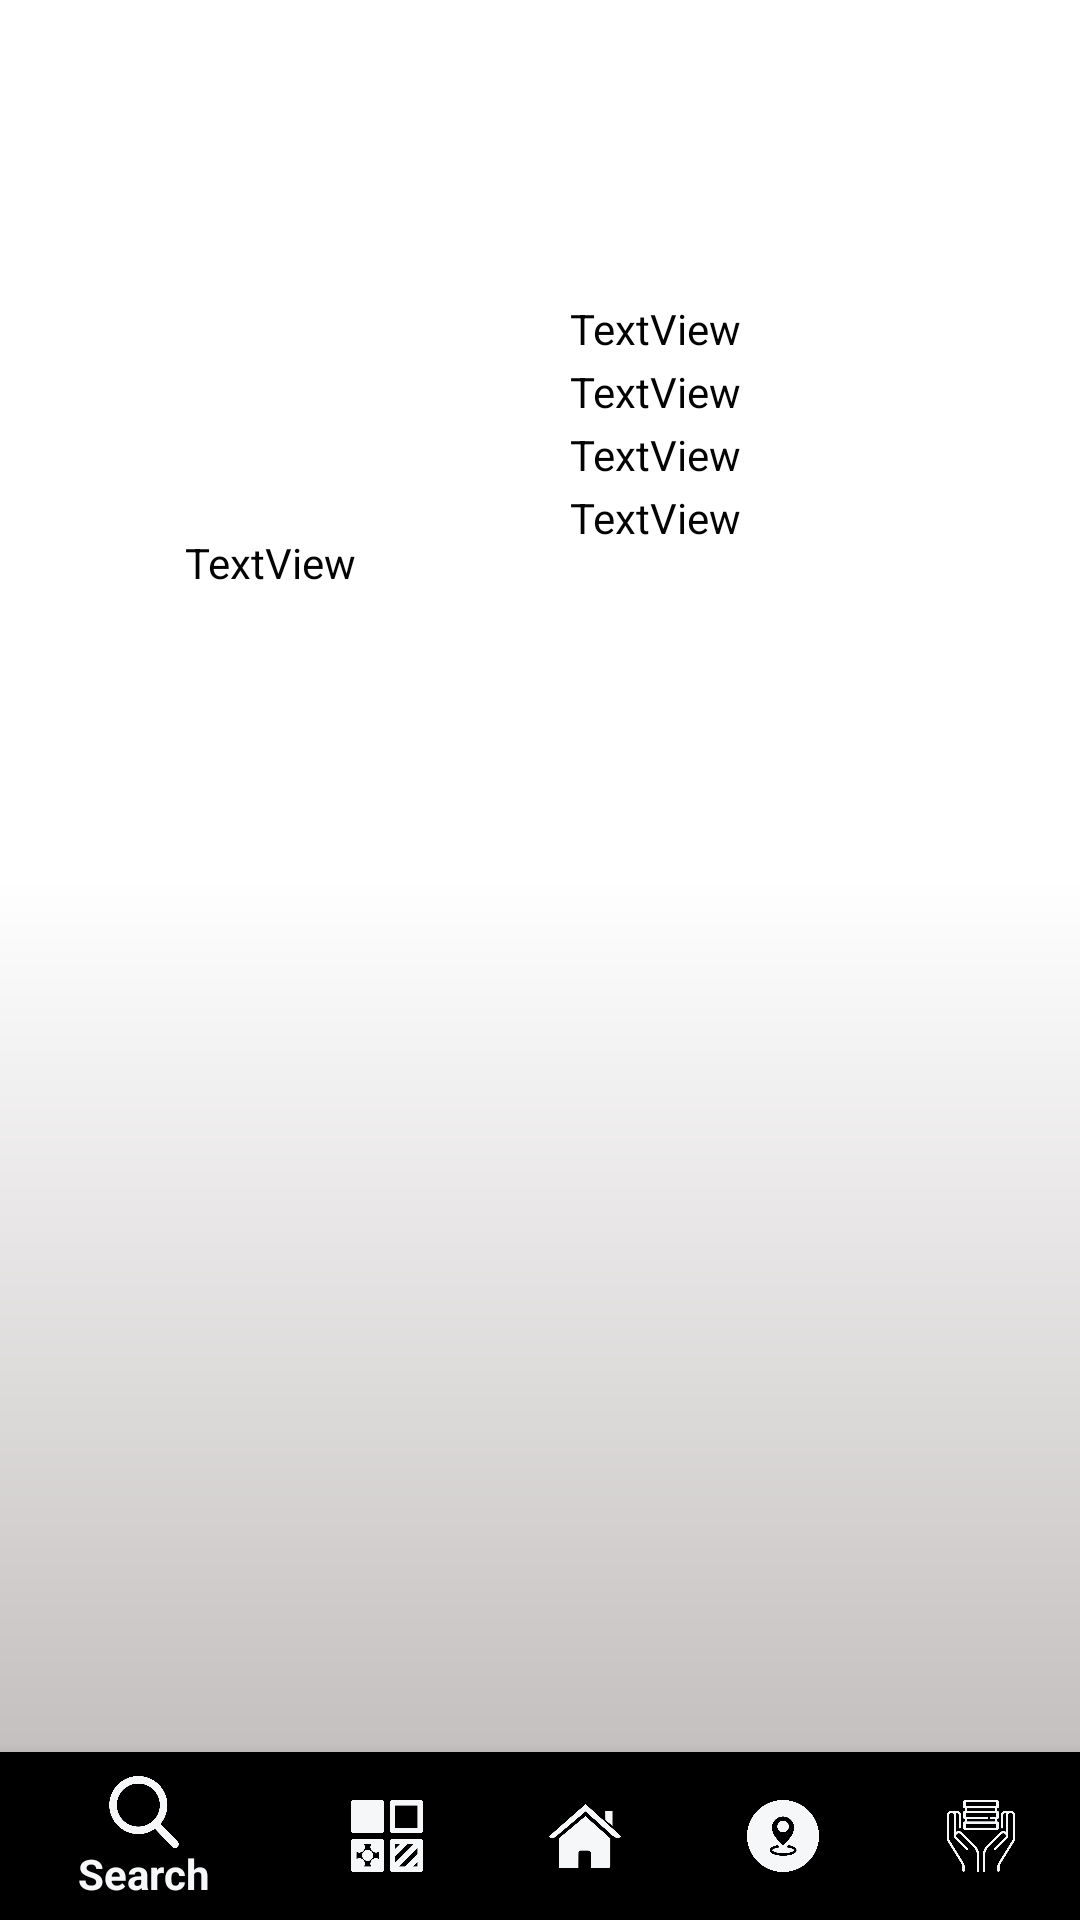

Layout XML and referenced resources for this Android screen:
<!-- AndroidManifest.xml: application theme AppTheme -->
<!-- res/layout/activity_gslocation.xml -->
<?xml version="1.0" encoding="utf-8"?>
<android.support.constraint.ConstraintLayout xmlns:android="http://schemas.android.com/apk/res/android"
    xmlns:app="http://schemas.android.com/apk/res-auto"
    xmlns:tools="http://schemas.android.com/tools"
    android:layout_width="match_parent"
    android:layout_height="match_parent"
    tools:context="com.example.yad.gamereservation.gslocation">

    <FrameLayout
        android:id="@+id/rootLayout"
        android:layout_width="0dp"
        android:layout_height="0dp"
        android:orientation="vertical"
        tools:layout_constraintTop_creator="1"
        tools:layout_constraintRight_creator="1"
        tools:layout_constraintBottom_creator="1"
        app:layout_constraintBottom_toTopOf="@+id/navigation"
        android:layout_marginStart="0dp"
        android:layout_marginEnd="0dp"
        app:layout_constraintRight_toRightOf="parent"
        android:layout_marginTop="0dp"
        tools:layout_constraintLeft_creator="1"
        android:layout_marginBottom="0dp"
        app:layout_constraintLeft_toLeftOf="parent"
        app:layout_constraintTop_toTopOf="parent"
        android:layout_marginLeft="0dp"
        android:layout_marginRight="0dp"
        android:background="@drawable/background">

        <LinearLayout
            android:layout_marginTop="50dp"
            android:layout_width="match_parent"
            android:layout_height="282dp"
            android:orientation="horizontal">

            <LinearLayout
                android:layout_width="match_parent"
                android:layout_height="match_parent"
                android:layout_weight="1"
                android:orientation="vertical">

                <ImageView
                    android:id="@+id/imageView2"
                    android:layout_width="match_parent"
                    android:layout_height="128dp"
                    app:srcCompat="@drawable/sportsbackground2" />

                <TextView
                    android:textAlignment="center"
                    android:id="@+id/textView1"
                    android:layout_width="match_parent"
                    android:layout_height="wrap_content"
                    android:text="TextView" />
            </LinearLayout>

            <LinearLayout
                android:layout_width="match_parent"
                android:layout_height="match_parent"
                android:layout_weight="1"
                android:orientation="vertical">

                <TextView
                    android:layout_marginLeft="10dp"
                    android:layout_marginTop="50dp"
                    android:id="@+id/textView2"
                    android:layout_width="match_parent"
                    android:layout_height="wrap_content"
                    android:text="TextView" />

                <TextView
                    android:layout_marginLeft="10dp"
                    android:id="@+id/textView3"
                    android:layout_marginTop="2dp"
                    android:layout_width="match_parent"
                    android:layout_height="wrap_content"
                    android:text="TextView" />

                <TextView
                    android:layout_marginLeft="10dp"
                    android:id="@+id/textView4"
                    android:layout_marginTop="2dp"
                    android:layout_width="match_parent"
                    android:layout_height="wrap_content"
                    android:text="TextView" />

                <TextView
                    android:layout_marginLeft="10dp"
                    android:layout_marginTop="2dp"
                    android:id="@+id/textView5"
                    android:layout_width="match_parent"
                    android:layout_height="wrap_content"
                    android:text="TextView" />
            </LinearLayout>
        </LinearLayout>
    </FrameLayout>

    <android.support.design.widget.BottomNavigationView
        android:id="@+id/navigation"
        android:layout_width="0dp"
        android:layout_height="wrap_content"
        app:menu="@menu/bottomnavigation"
        tools:layout_constraintRight_creator="1"
        tools:layout_constraintBottom_creator="1"
        android:layout_marginStart="0dp"
        app:layout_constraintBottom_toBottomOf="parent"
        android:layout_marginEnd="0dp"
        app:layout_constraintRight_toRightOf="parent"
        tools:layout_constraintLeft_creator="1"
        android:layout_marginBottom="0dp"
        app:layout_constraintLeft_toLeftOf="parent"
        android:layout_marginLeft="0dp"
        android:layout_marginRight="0dp"
        app:itemIconTint="@color/drawer_items2"
        android:backgroundTintMode="add"
        app:itemTextColor="@color/drawer_items2"/>

</android.support.constraint.ConstraintLayout>
<!-- resources referenced by this layout -->
<resources>
  <!-- drawable background (drawable) -->
  <?xml version="1.0" encoding="utf-8"?>
  <shape xmlns:android="http://schemas.android.com/apk/res/android"
      android:shape="rectangle">
      <gradient android:startColor="#ffffff"
          android:endColor="#c5c0c0"
          android:centerColor="@color/background"
          android:angle="270" />
  
  
  </shape>
  <style name="AppTheme" parent="Theme.AppCompat">
          
          <item name="colorPrimary">@drawable/button</item>
          <item name="colorPrimaryDark">@color/colorPrimaryDark</item>
          <item name="colorAccent">@color/colorAccent</item>
          <item name="android:textColor">@color/text</item>
          <item name="android:textColorHint">@color/textHint</item>
          <item name="android:windowFullscreen">true</item>
  
  
      </style>
  <color name="background">#ffffff</color>
  <!-- drawable button (drawable) -->
  <?xml version="1.0" encoding="utf-8"?>
  <shape xmlns:android="http://schemas.android.com/apk/res/android"
      android:shape="rectangle">
      <gradient android:startColor="#42afaa"
          android:endColor="#3f1964"
  
          android:angle="270" />
      <corners android:radius="5dp" />
      <stroke android:width="2px" android:color="#ffffff" />
  
  </shape>
  <color name="colorPrimaryDark">#000000</color>
  <color name="colorAccent">#FF4081</color>
  <color name="text">#030303</color>
  <color name="textHint">#535151</color>
</resources>
